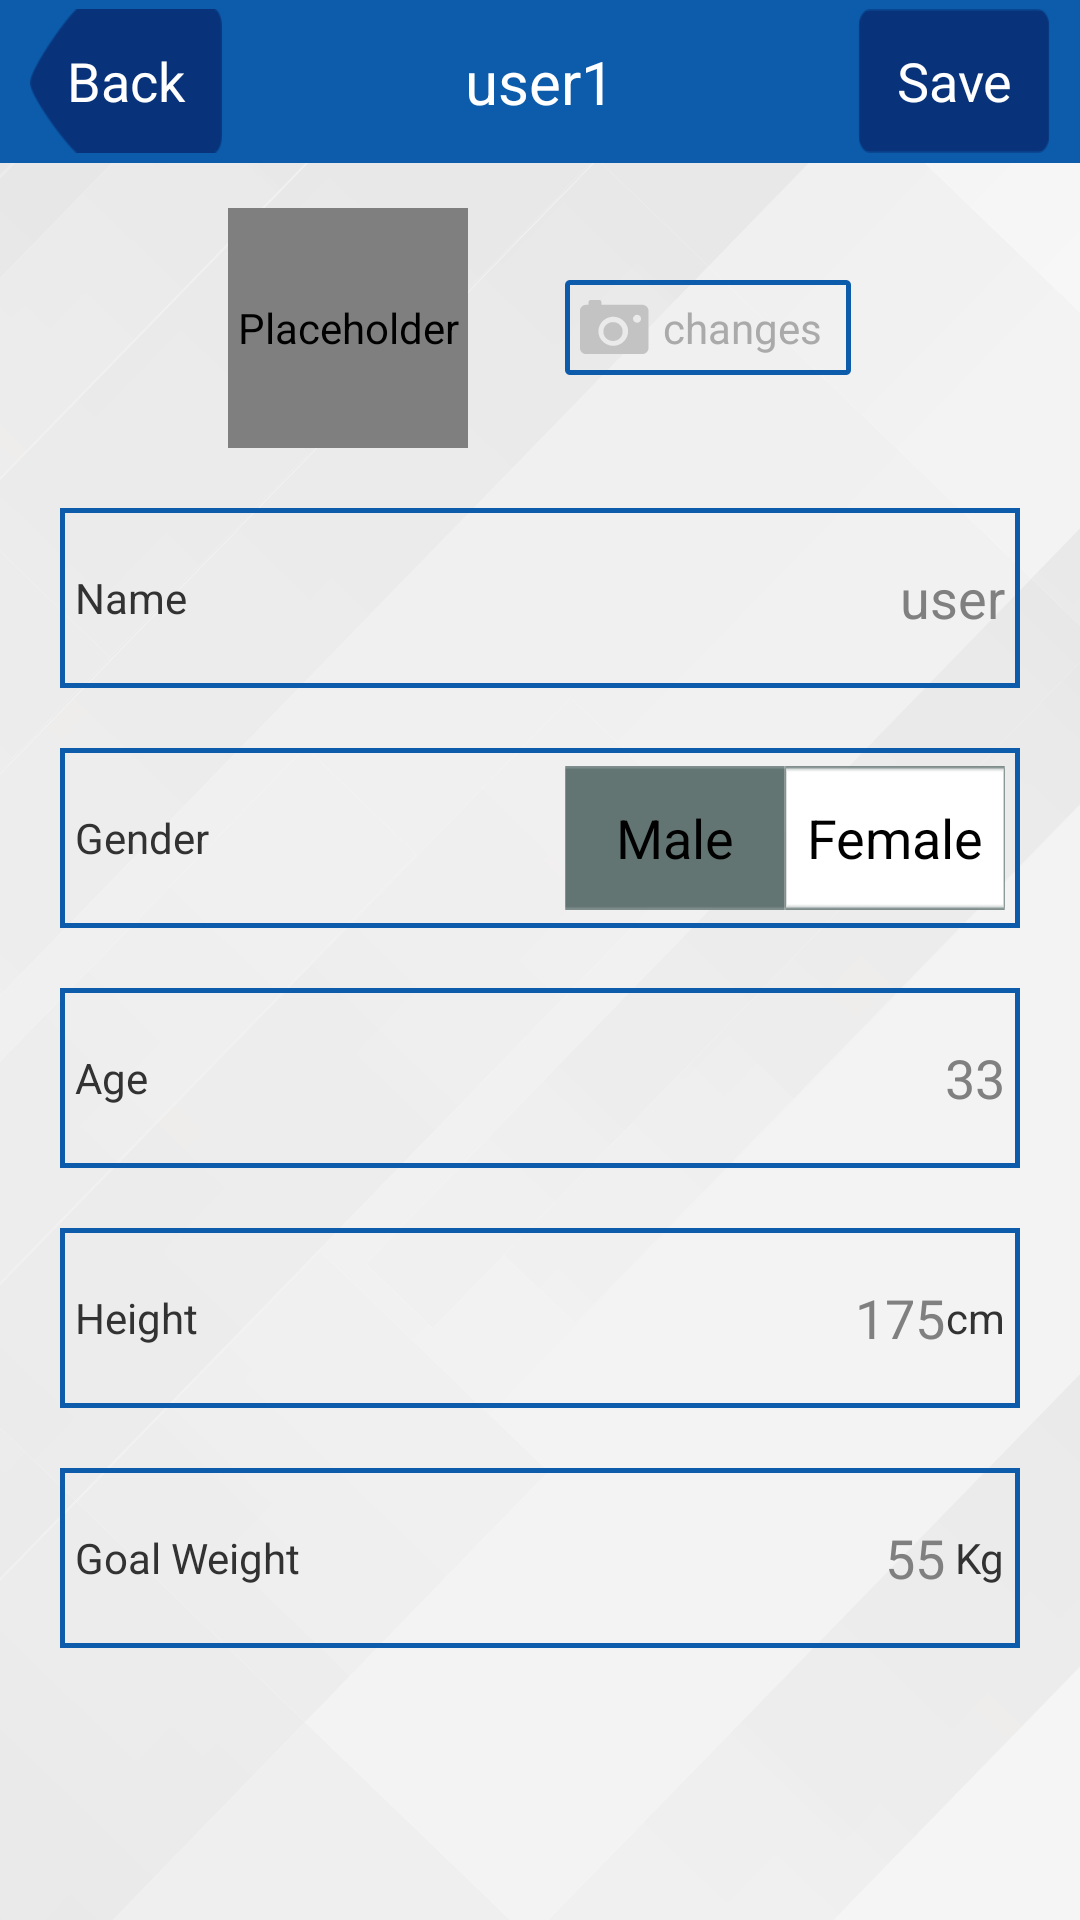

Write the Android layout XML for this screen, with the resource values it uses.
<!-- AndroidManifest.xml: application theme AppTheme -->
<!-- res/layout/user_details.xml -->
<?xml version="1.0" encoding="utf-8"?>
<LinearLayout xmlns:android="http://schemas.android.com/apk/res/android"
    android:layout_width="match_parent"
    android:layout_height="match_parent"
    android:background="@drawable/background_all"
    android:orientation="vertical" >

    <RelativeLayout
        android:layout_width="match_parent"
        android:layout_height="wrap_content"
        android:background="@drawable/background_top_bg" >

        <Button
            android:id="@+id/iv_button_back"
            android:layout_width="wrap_content"
            android:layout_height="wrap_content"
            android:layout_alignParentLeft="true"
            android:layout_centerVertical="true"
            android:layout_marginLeft="10dp"
            android:background="@drawable/button_back"
            android:contentDescription="@null"
            android:gravity="center"
            android:text="@string/back"
            android:textColor="@android:color/white" />

        <LinearLayout
            android:layout_width="wrap_content"
            android:layout_height="wrap_content"
            android:layout_centerInParent="true"
            android:orientation="horizontal" >

            <TextView
                android:id="@+id/tv_username_head"
                android:layout_width="wrap_content"
                android:layout_height="wrap_content"
                android:maxLength="10"
                android:text="@string/user1_info_dialog"
                android:textColor="@android:color/white"
                android:textSize="20sp" />
        </LinearLayout>

        <Button
            android:id="@+id/iv_button_save"
            android:layout_width="wrap_content"
            android:layout_height="wrap_content"
            android:layout_alignParentRight="true"
            android:layout_centerVertical="true"
            android:layout_marginRight="10dp"
            android:background="@drawable/button_save_blue"
            android:contentDescription="@null"
            android:text="@string/save"
            android:textColor="@android:color/white" />
    </RelativeLayout>

    <LinearLayout
        android:layout_width="match_parent"
        android:layout_height="match_parent"
        android:layout_marginTop="15dp"
        android:layout_marginLeft="20dp"
        android:layout_marginRight="20dp"
        android:orientation="vertical" >

        <RelativeLayout
            android:layout_width="match_parent"
            android:layout_height="wrap_content"
            android:gravity="center_horizontal" >

            <com.gzgamut.vivitar.view.MyCircleImageView
                android:id="@+id/image_head"
                android:layout_width="80dp"
                android:layout_height="80dp"
                android:contentDescription="@null"
                android:src="@drawable/image_head_big" />

            <LinearLayout
                android:id="@+id/layout_picture"
                android:layout_width="wrap_content"
                android:layout_height="wrap_content"
                android:layout_centerInParent="true"
                android:background="@drawable/background_fill_in_user_pic" >

                <ImageView
                    android:id="@+id/iv_image_carmer"
                    android:layout_width="wrap_content"
                    android:layout_height="wrap_content"
                    android:layout_gravity="center_vertical"
                    android:layout_weight="1"
                    android:contentDescription="@null"
                    android:src="@drawable/image_carmer_ico" />

                <TextView
                    android:layout_width="wrap_content"
                    android:layout_height="wrap_content"
                    android:layout_gravity="center_vertical"
                    android:layout_weight="1"
                    android:text="@string/changes_user_details"
                    android:textColor="@android:color/darker_gray" />
            </LinearLayout>
        </RelativeLayout>

        <RelativeLayout
            android:layout_width="match_parent"
            android:layout_height="wrap_content"
            android:layout_marginTop="20dp"
            android:background="@drawable/background_input" >

            <TextView
                android:layout_width="wrap_content"
                android:layout_height="wrap_content"
                android:layout_centerVertical="true"
                android:layout_marginLeft="5dp"
                android:text="@string/name_user_details" />

            <EditText
                android:id="@+id/et_username"
                style="@style/et_profile"
                android:hint="@string/user_details_hint"
                android:maxLength="10" />
        </RelativeLayout>

        <RelativeLayout
            android:layout_width="match_parent"
            android:layout_height="wrap_content"
            android:layout_marginTop="20dp"
            android:background="@drawable/background_input" >

            <TextView
                android:layout_width="wrap_content"
                android:layout_height="wrap_content"
                android:layout_centerVertical="true"
                android:layout_marginLeft="5dp"
                android:text="@string/sex_user_details" />

            <LinearLayout
                android:layout_width="wrap_content"
                android:layout_height="wrap_content"
                android:layout_alignParentRight="true"
                android:layout_centerVertical="true"
                android:layout_marginRight="5dp"
                android:orientation="horizontal" >

                <Button
                    android:id="@+id/but_sex_meal"
                    style="?android:attr/buttonBarButtonStyle"
                    android:layout_width="wrap_content"
                    android:layout_height="wrap_content"
                    android:background="@drawable/button_mf_yes"
                    android:gravity="center"
                    android:text="@string/male_user_details" />

                <Button
                    android:id="@+id/but_sex_female"
                    style="?android:attr/buttonBarButtonStyle"
                    android:layout_width="wrap_content"
                    android:layout_height="wrap_content"
                    android:background="@drawable/button_mf_no"
                    android:gravity="center"
                    android:orientation="horizontal"
                    android:text="@string/female_user_details" />
            </LinearLayout>
        </RelativeLayout>

        <RelativeLayout
            android:layout_width="match_parent"
            android:layout_height="wrap_content"
            android:layout_marginTop="20dp"
            android:background="@drawable/background_input" >

            <TextView
                android:layout_width="wrap_content"
                android:layout_height="wrap_content"
                android:layout_centerVertical="true"
                android:layout_marginLeft="5dp"
                android:text="@string/age_user_details" />

            <EditText
                android:id="@+id/et_age"
                style="@style/et_profile"
                android:hint="@string/_33_user_details"
                android:inputType="number"
                android:maxLength="3" />
        </RelativeLayout>

        <RelativeLayout
            android:layout_width="match_parent"
            android:layout_height="wrap_content"
            android:layout_marginTop="20dp"
            android:background="@drawable/background_input" >

            <TextView
                android:layout_width="wrap_content"
                android:layout_height="wrap_content"
                android:layout_centerVertical="true"
                android:layout_marginLeft="5dp"
                android:text="@string/height_user_details" />

            <EditText
                android:id="@+id/et_height"
                style="@style/et_profile"
                android:layout_alignRight="@+id/tv_unit_cm"
                android:layout_marginRight="20dp"
                android:hint="@string/_175_userdetaile"
                android:inputType="number"
                android:maxLength="3" />

            <TextView
                android:id="@+id/tv_unit_cm"
                android:layout_width="wrap_content"
                android:layout_height="wrap_content"
                android:layout_alignParentRight="true"
                android:layout_centerVertical="true"
                android:layout_marginRight="5dp"
                android:text="@string/cm" />
        </RelativeLayout>

        <RelativeLayout
            android:layout_width="match_parent"
            android:layout_height="wrap_content"
            android:layout_marginTop="20dp"
            android:background="@drawable/background_input" >

            <TextView
                android:layout_width="wrap_content"
                android:layout_height="wrap_content"
                android:layout_centerVertical="true"
                android:layout_marginLeft="5dp"
                android:text="@string/goal_weight" />

            <EditText
                android:id="@+id/et_goal_weight"
                style="@style/et_profile"
                android:layout_alignRight="@+id/tv_unit_kg"
                android:layout_marginRight="20dp"
                android:hint="@string/goal_weight_value"
                android:inputType="number"
                android:maxLength="3"/>

            <TextView
                android:id="@+id/tv_unit_kg"
                android:layout_width="wrap_content"
                android:layout_height="wrap_content"
                android:layout_alignParentRight="true"
                android:layout_centerVertical="true"
                android:layout_marginRight="5dp"
                android:text="@string/kg" />
        </RelativeLayout>
    </LinearLayout>
 
</LinearLayout>
<!-- resources referenced by this layout -->
<resources>
  <!-- drawable background_all: png bitmap (drawable-xxhdpi, 140640 bytes) -->
  <!-- drawable background_fill_in_user_pic: png bitmap (drawable-xxhdpi, 1412 bytes) -->
  <!-- drawable background_input: png bitmap (drawable-xxhdpi, 1961 bytes) -->
  <!-- drawable background_top_bg: png bitmap (drawable-xxhdpi, 1677 bytes) -->
  <!-- drawable button_back: png bitmap (drawable-xxhdpi, 2010 bytes) -->
  <!-- drawable button_mf_no: png bitmap (drawable-xxhdpi, 1136 bytes) -->
  <!-- drawable button_mf_yes: png bitmap (drawable-xxhdpi, 1093 bytes) -->
  <!-- drawable button_save_blue: png bitmap (drawable-xxhdpi, 1432 bytes) -->
  <!-- drawable image_carmer_ico: png bitmap (drawable-xxhdpi, 1709 bytes) -->
  <!-- drawable image_head_big: png bitmap (drawable-xxhdpi, 6622 bytes) -->
  <string name="_175_userdetaile">175</string>
  <string name="_33_user_details">33</string>
  <string name="age_user_details">Age</string>
  <string name="back">Back</string>
  <string name="changes_user_details">changes</string>
  <string name="cm">cm</string>
  <string name="female_user_details">Female</string>
  <string name="goal_weight">Goal Weight</string>
  <string name="goal_weight_value">55</string>
  <string name="height_user_details">Height</string>
  <string name="kg">Kg</string>
  <string name="male_user_details">Male</string>
  <string name="name_user_details">Name</string>
  <string name="save">Save</string>
  <string name="sex_user_details">Gender</string>
  <string name="user1_info_dialog">user1</string>
  <string name="user_details_hint">user</string>
  <style name="et_profile">
          <item name="android:paddingLeft">20dp</item>
          <item name="android:paddingTop">5dp</item>
          <item name="android:paddingRight">5dp</item>
          <item name="android:paddingBottom">5dp</item>
          <item name="android:layout_width">match_parent</item>
          <item name="android:layout_height">wrap_content</item>
          <item name="android:layout_centerVertical">true</item>
          <item name="android:layout_alignParentRight">true</item>
          <item name="android:gravity">right</item>
          <item name="android:background">@null</item>
          <item name="android:lines">1</item>
      </style>
  <style name="AppTheme" parent="android:Theme.Holo.Light.NoActionBar.Fullscreen">
  
          
          <item name="android:windowNoTitle">true</item>
          <item name="android:windowFullscreen">false</item>
      </style>
</resources>
